Labelled photos from "car-view-cls", an image-classification folder in zakuangyong/yolov11-view-cls-train. The possible labels are: back, back left side 45 degrees, back right side 45 degrees, front, front left side 45 degrees, front right side 45 degrees, left side, right side.

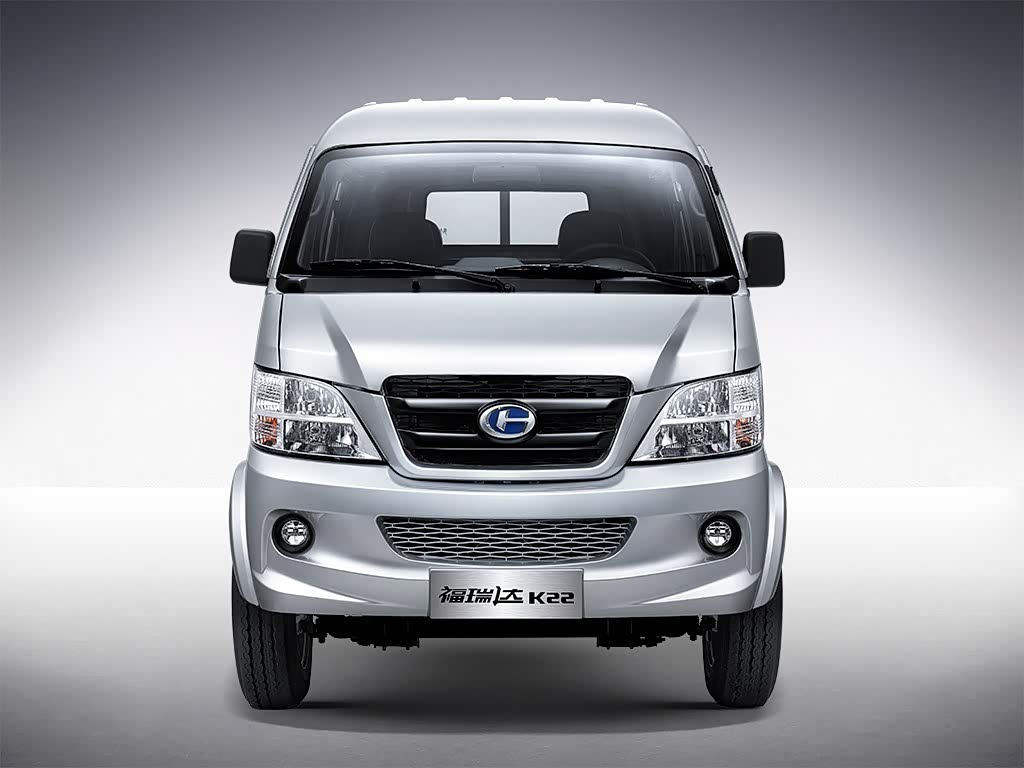
Label: front

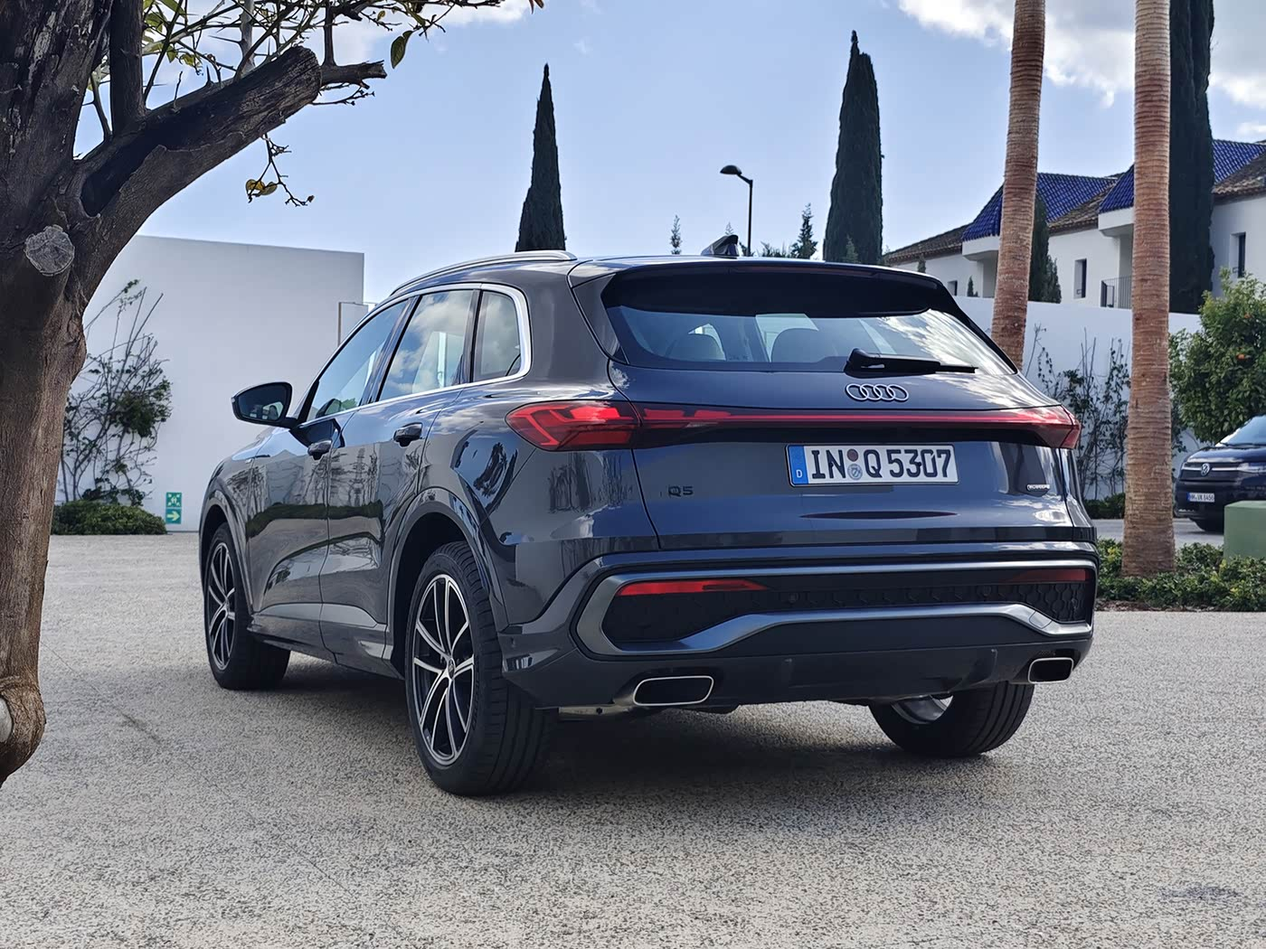
Label: back left side 45 degrees

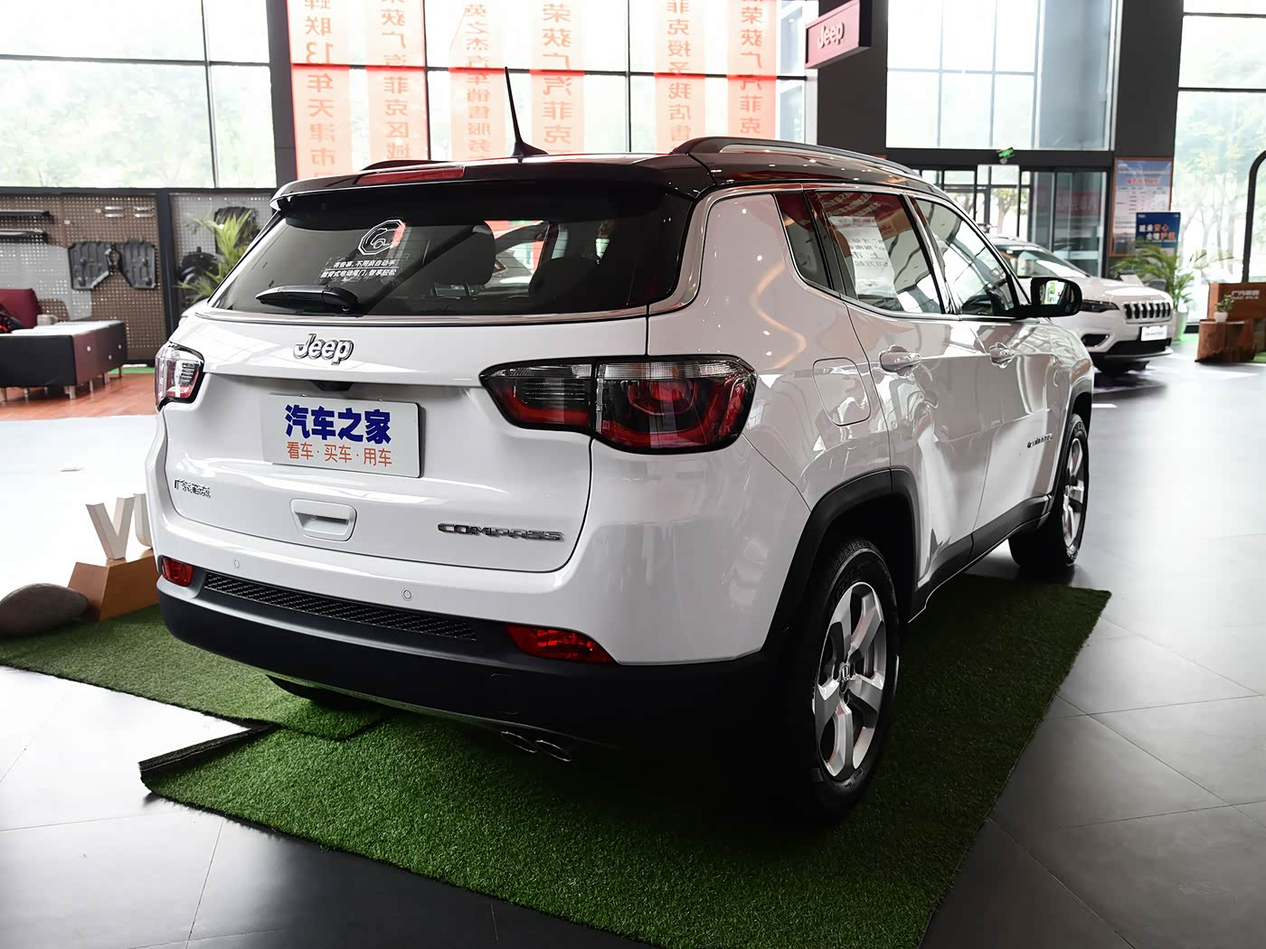
Label: back right side 45 degrees

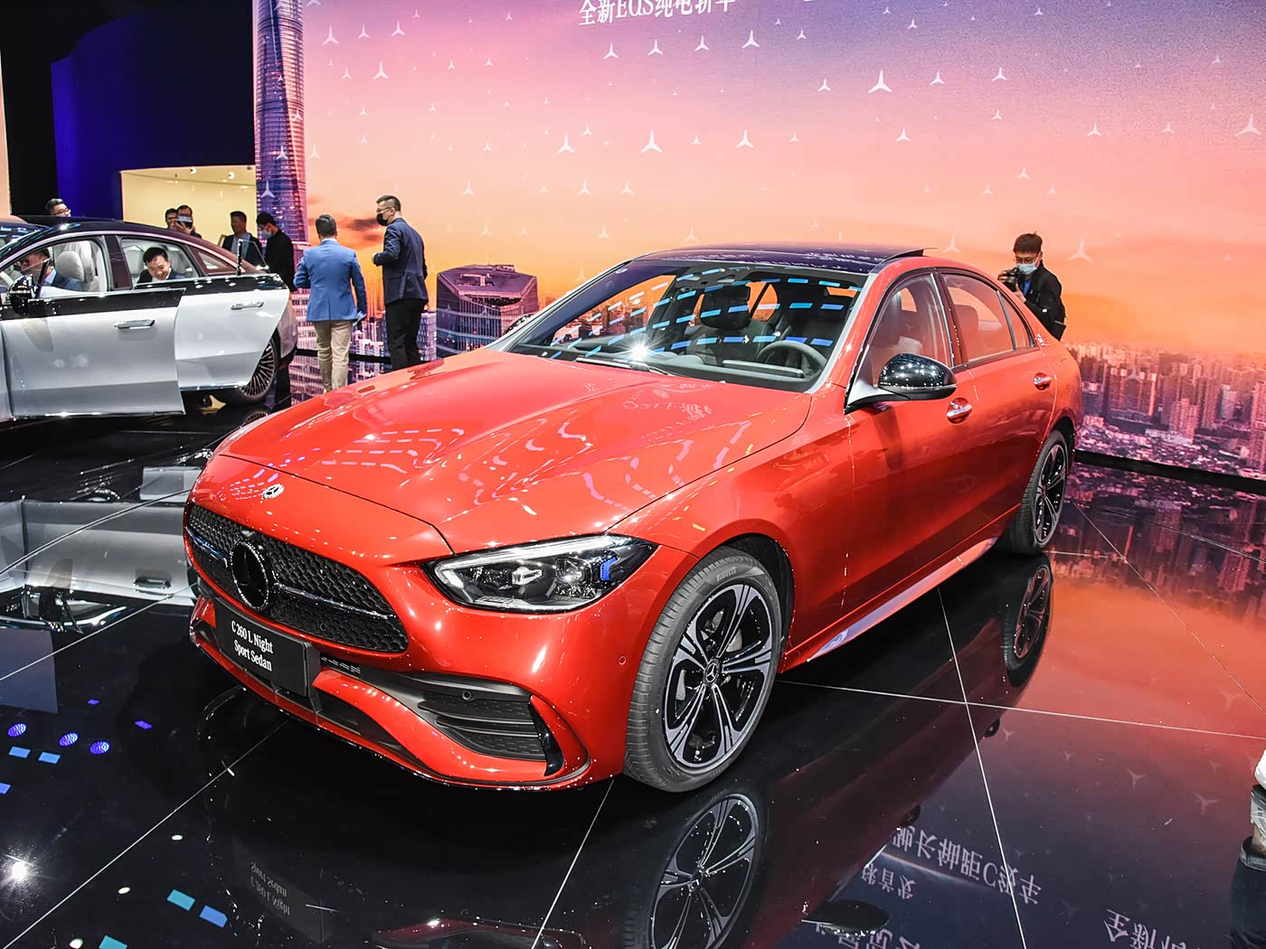
Label: front left side 45 degrees

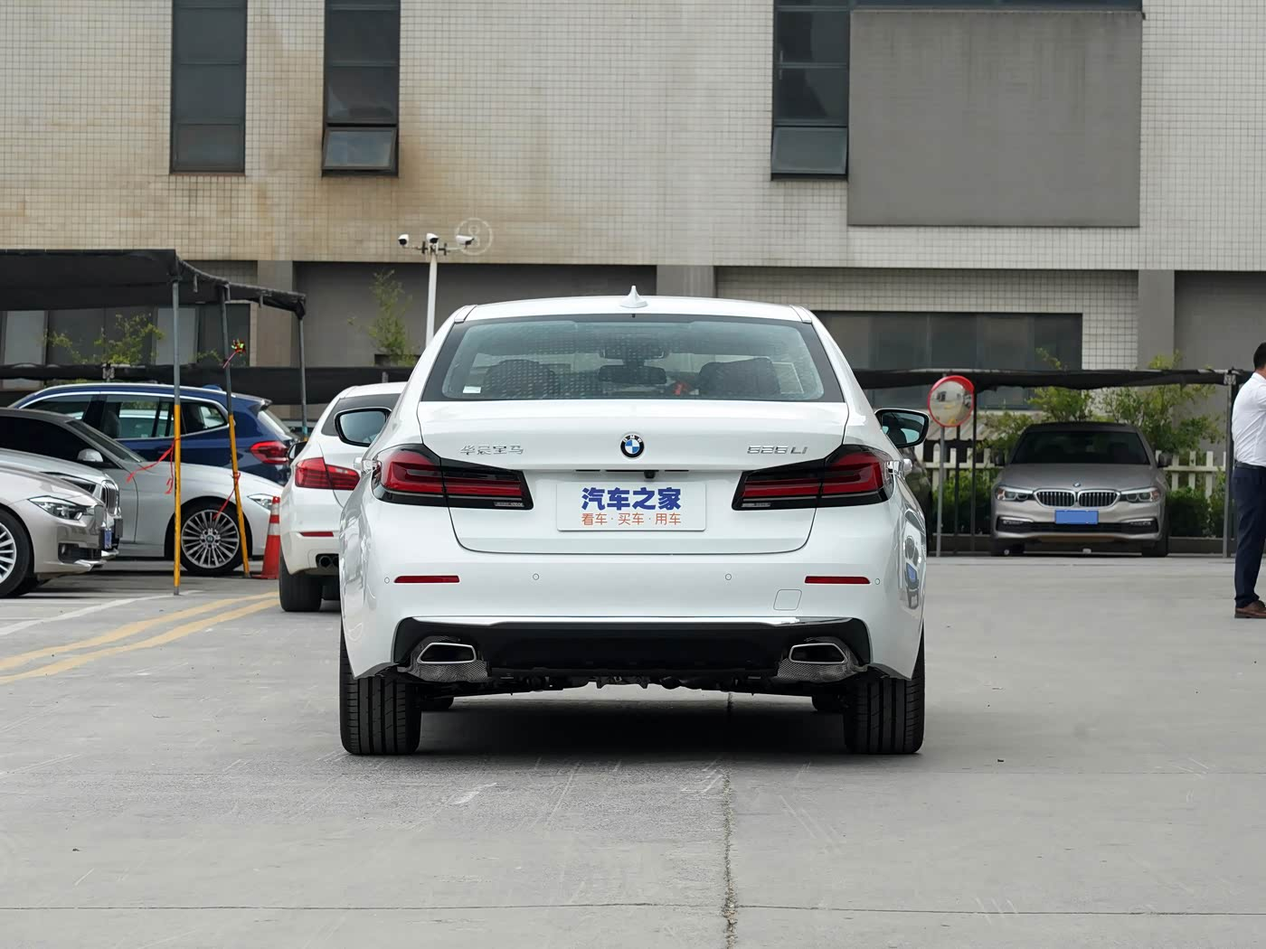
Label: back

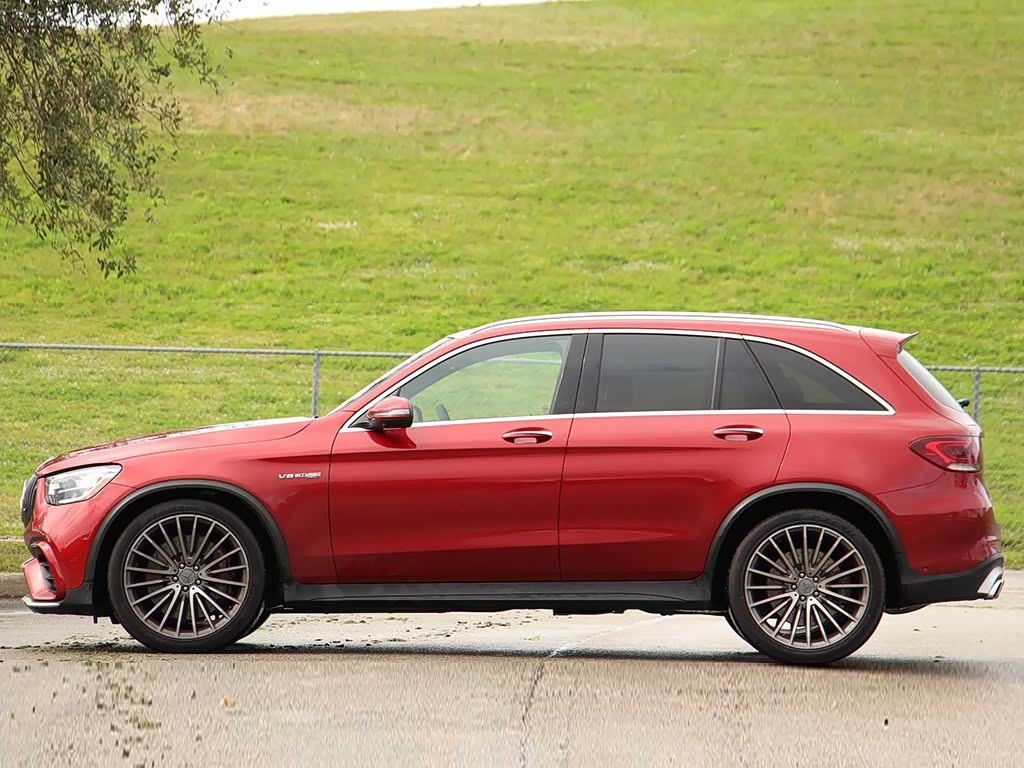
Label: left side
